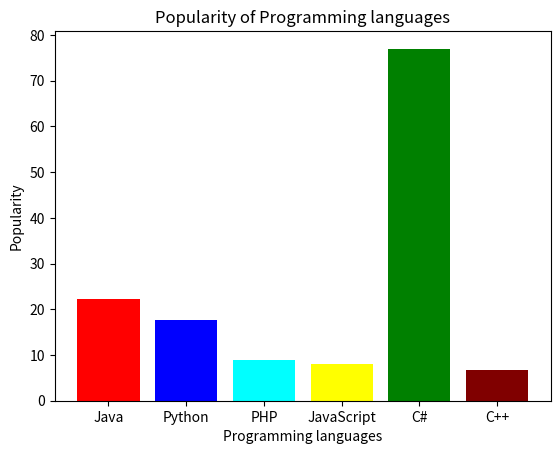

Reproduce this figure in Python.
"""6. Consider the following data.
Programming languages: Java  Python  PHP  JavaScript  C#  C++
Popularity           : 22.2  17.6    8.8  8           77  6.7
(iii) Write a Python programming to display a bar chart of the popularity of programming Languages.Use different color for each bar."""

import numpy as np
import matplotlib.pyplot as plt
data={'Java':22.2, 'Python':17.6, 'PHP':8.8,'JavaScript':8,'C#':77,'C++':6.7}
color=["red","blue","cyan","yellow","green","maroon"]
courses=list(data.keys())
data1=list(data.values())
plt.bar(courses,data1,color=color)
plt.xlabel("Programming languages")
plt.ylabel("Popularity")
plt.title("Popularity of Programming languages")
plt.show()